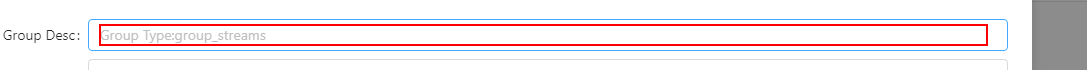
Task: 周大福内地权限自动化
Workflow: Test1

Step 1: click on the element 'Group Type:group_streams' in window '管理平台' (chrome.exe)

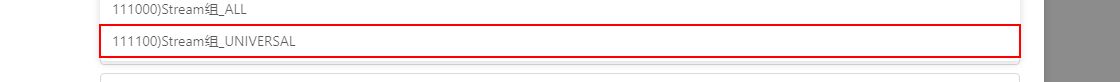
Step 2: click on the list item '111100)Stream组_UNIVERSAL' in window '管理平台' (chrome.exe)

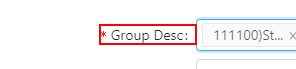
Step 3: click on the label 'Group Desc' in window '管理平台' (chrome.exe)

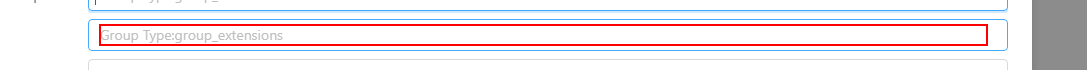
Step 4: click on the element 'Group Type:group_extensions' in window '管理平台' (chrome.exe)
